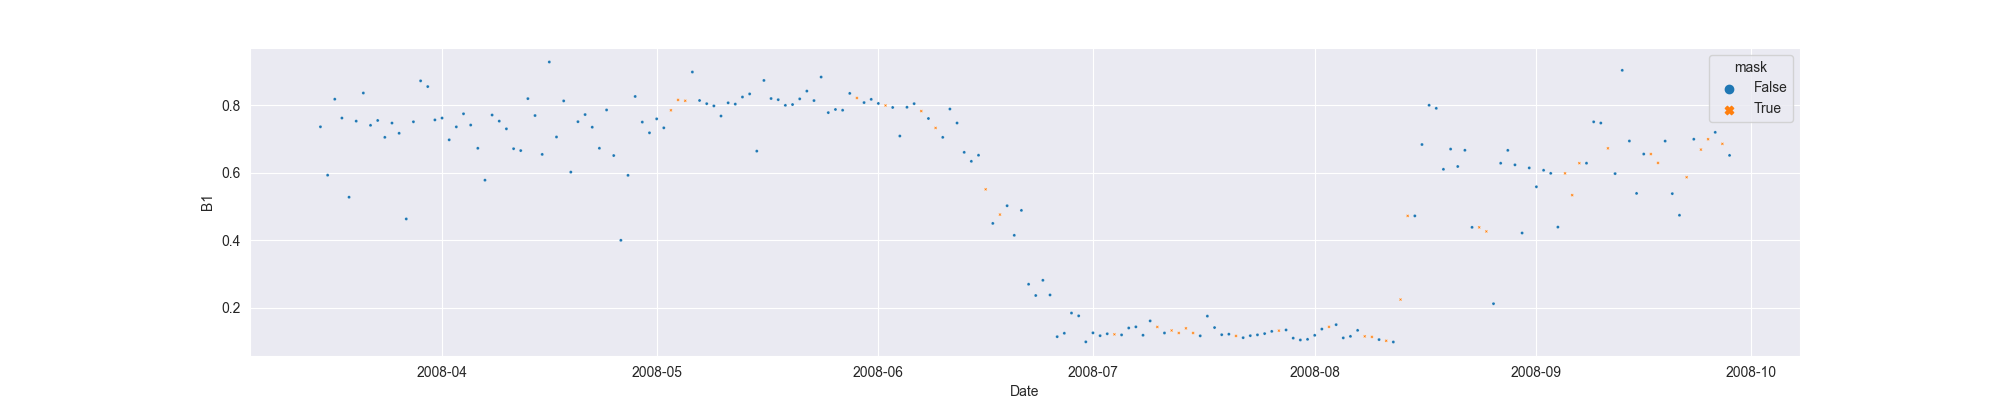

Data behind this chart, as committed beside it:
system:time_start, B1, B1_interpolate
2008-03-15, 0.7359, 0.7359
2008-03-16, 0.5927, 0.5927
2008-03-17, 0.8177, 0.8177
2008-03-18, 0.7618, 0.7618
2008-03-19, 0.5274, 0.5274
2008-03-20, 0.7527, 0.7527
2008-03-21, 0.836, 0.836
2008-03-22, 0.7403, 0.7403
2008-03-23, 0.7547, 0.7547
2008-03-24, 0.7047, 0.7047
2008-03-25, 0.747, 0.747
2008-03-26, 0.7167, 0.7167
2008-03-27, 0.4631, 0.4631
2008-03-28, 0.7508, 0.7508
2008-03-29, 0.8719, 0.8719
2008-03-30, 0.855, 0.855
2008-03-31, 0.7563, 0.7563
2008-04-01, 0.7618, 0.7618
2008-04-02, 0.6973, 0.6973
2008-04-03, 0.7357, 0.7357
2008-04-04, 0.7744, 0.7744
2008-04-05, 0.7411, 0.7411
2008-04-06, 0.6723, 0.6723
2008-04-07, 0.5779, 0.5779
2008-04-08, 0.7708, 0.7708
2008-04-09, 0.7527, 0.7527
2008-04-10, 0.7299, 0.7299
2008-04-11, 0.6711, 0.6711
2008-04-12, 0.6655, 0.6655
2008-04-13, 0.8194, 0.8194
2008-04-14, 0.7692, 0.7692
2008-04-15, 0.6542, 0.6542
2008-04-16, 0.9278, 0.9278
2008-04-17, 0.7058, 0.7058
2008-04-18, 0.8126, 0.8126
2008-04-19, 0.6018, 0.6018
2008-04-20, 0.7511, 0.7511
2008-04-21, 0.7721, 0.7721
2008-04-22, 0.7347, 0.7347
2008-04-23, 0.6724, 0.6724
2008-04-24, 0.7858, 0.7858
2008-04-25, 0.6508, 0.6508
2008-04-26, 0.3998, 0.3998
2008-04-27, 0.5921, 0.5921
2008-04-28, 0.8257, 0.8257
2008-04-29, 0.7499, 0.7499
2008-04-30, 0.7181, 0.7181
2008-05-01, 0.7594, 0.7594
2008-05-02, 0.7328, 0.7328
2008-05-03, , 0.7848
2008-05-04, , 0.8155
2008-05-05, , 0.813
2008-05-06, 0.8982, 0.8982
2008-05-07, 0.8138, 0.8138
2008-05-08, 0.8044, 0.8044
2008-05-09, 0.7977, 0.7977
2008-05-10, 0.7678, 0.7678
2008-05-11, 0.8069, 0.8069
2008-05-12, 0.8031, 0.8031
2008-05-13, 0.8241, 0.8241
... 138 more rows
